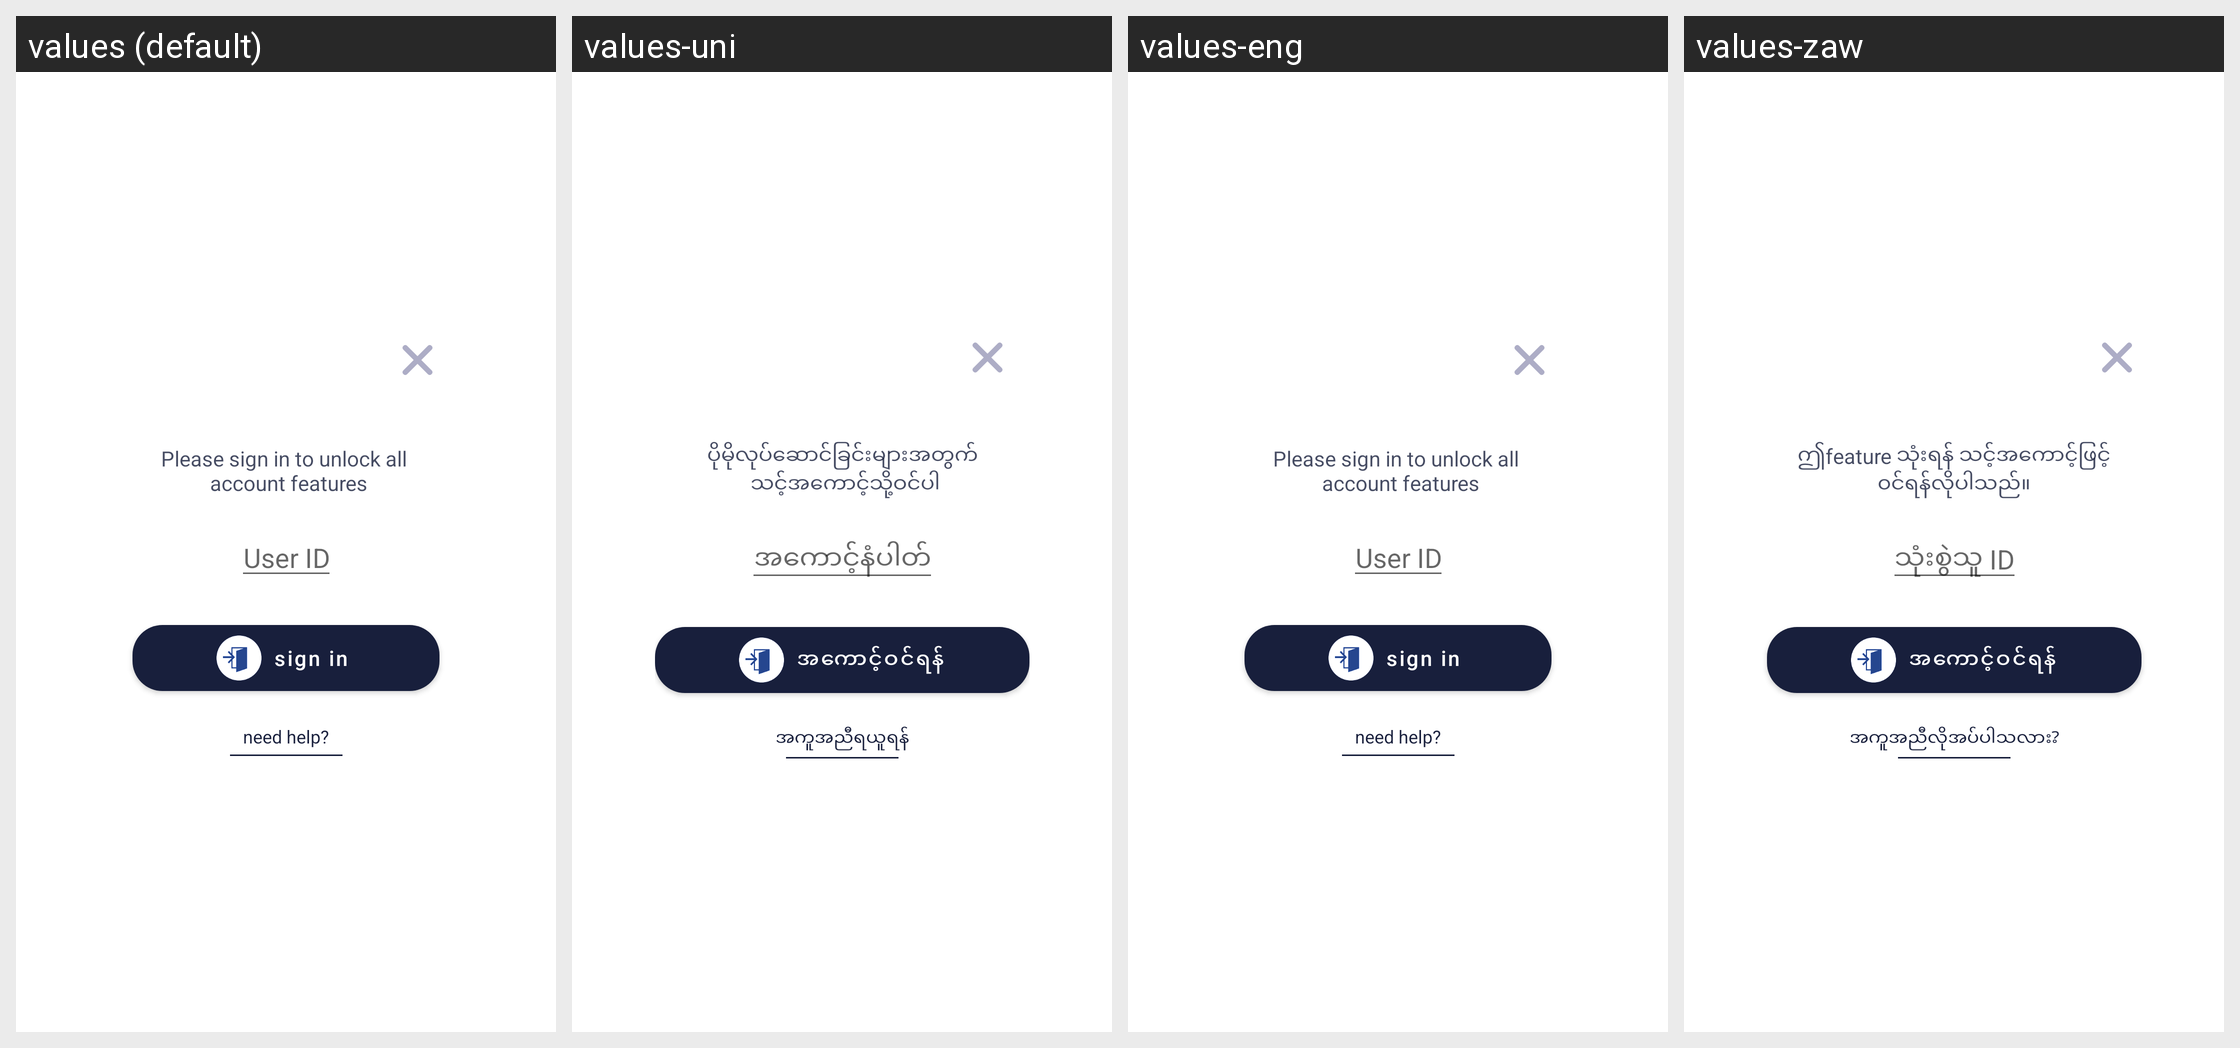

The Android screen above is rendered under several locales of the same app. Produce the string resources it draws, with the default and per-locale values.
Android screen res/layout/view_logindialog.xml rendered under 4 locales, left to right: values (default), values-uni, values-eng, values-zaw. Device: Nexus 5 (rendered at 1080×1920; each locale shown at half size, 540×960, under a caption strip naming it); theme AppTheme.
Strings drawn on this screen, with the default value and each locale's value (text and hints the layout hard-codes, and strings that could not be matched under every locale, appear in the picture but are not listed):

str_txt_ned_to_login_first
  values: Please sign in to unlock all 
       account features
  values-uni: ပိုမိုလုပ်ဆောင်ခြင်းများအတွက်
       သင့်အကောင့်သို့ဝင်ပါ
  values-eng: Please sign in to unlock all 
       account features
  values-zaw: ဤfeature သုံးရန် သင့်အကောင့်ဖြင့်
      ၀င်ရန်လိုပါသည်။

str_signin
  values: sign in 
  values-uni: အကောင့်ဝင်ရန်
  values-eng: sign in 
  values-zaw: အကောင့်ဝင်ရန်

str_txt_userID
  values: User ID
  values-uni: အကောင့်နံပါတ်
  values-eng: User ID
  values-zaw: သုံးစွဲသူ ID

str_txt_needHelp
  values: need help?
  values-uni: အကူအညီရယူရန်
  values-eng: need help?
  values-zaw: အကူအညီလိုအပ်ပါသလား?
